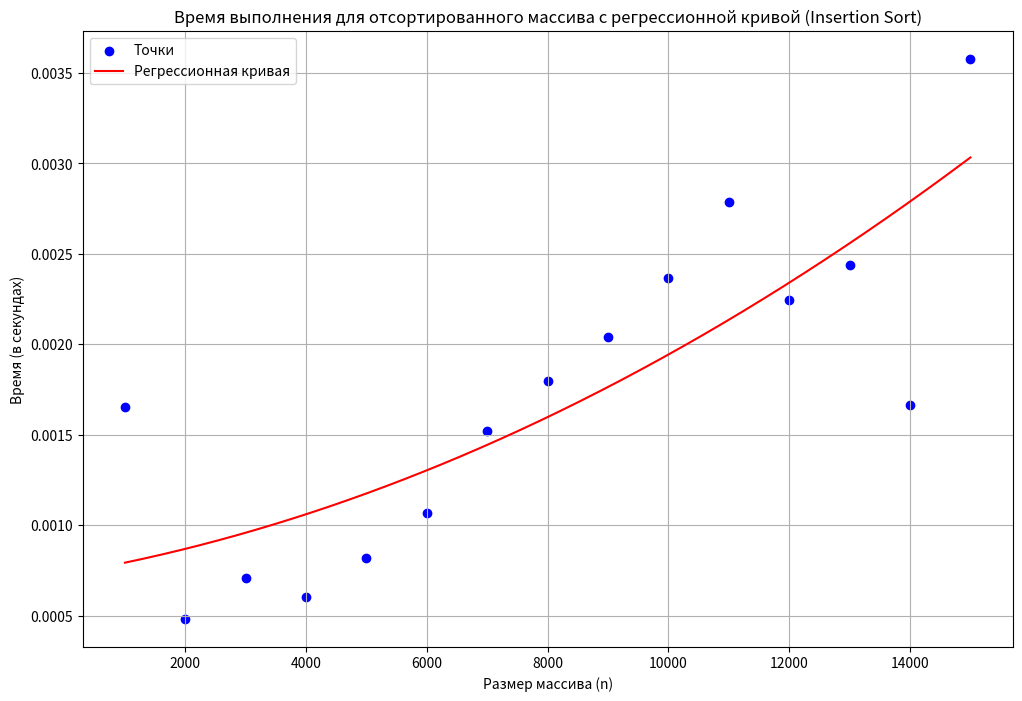

Generate this figure with matplotlib:
import numpy as np
import matplotlib.pyplot as plt
from numpy.polynomial import Polynomial

# Данные для отсортированного массива
sizes = np.array([1000, 2000, 3000, 4000, 5000, 6000, 7000, 8000, 9000, 10000, 11000, 12000, 13000, 14000, 15000])
sorted_times = np.array([0.001654, 0.000481, 0.000707, 0.000603, 0.000817, 0.001067, 0.001518, 0.001798, 0.002042, 0.002367, 0.002788, 0.002243, 0.002439, 0.001663, 0.003578])

# Построение регрессионной кривой (многочлен степени 2)
p = Polynomial.fit(sizes, sorted_times, deg=2)
sizes_smooth = np.linspace(sizes.min(), sizes.max(), 500)
sorted_times_smooth = p(sizes_smooth)

# Построение графика
plt.figure(figsize=(12, 8))
plt.scatter(sizes, sorted_times, color='blue', label='Точки')  # Точки
plt.plot(sizes_smooth, sorted_times_smooth, color='red', label='Регрессионная кривая')  # Кривая

# Настройка графика
plt.title('Время выполнения для отсортированного массива с регрессионной кривой (Insertion Sort)')
plt.xlabel('Размер массива (n)')
plt.ylabel('Время (в секундах)')
plt.grid(True)
plt.legend()

# Показать график
plt.show()
